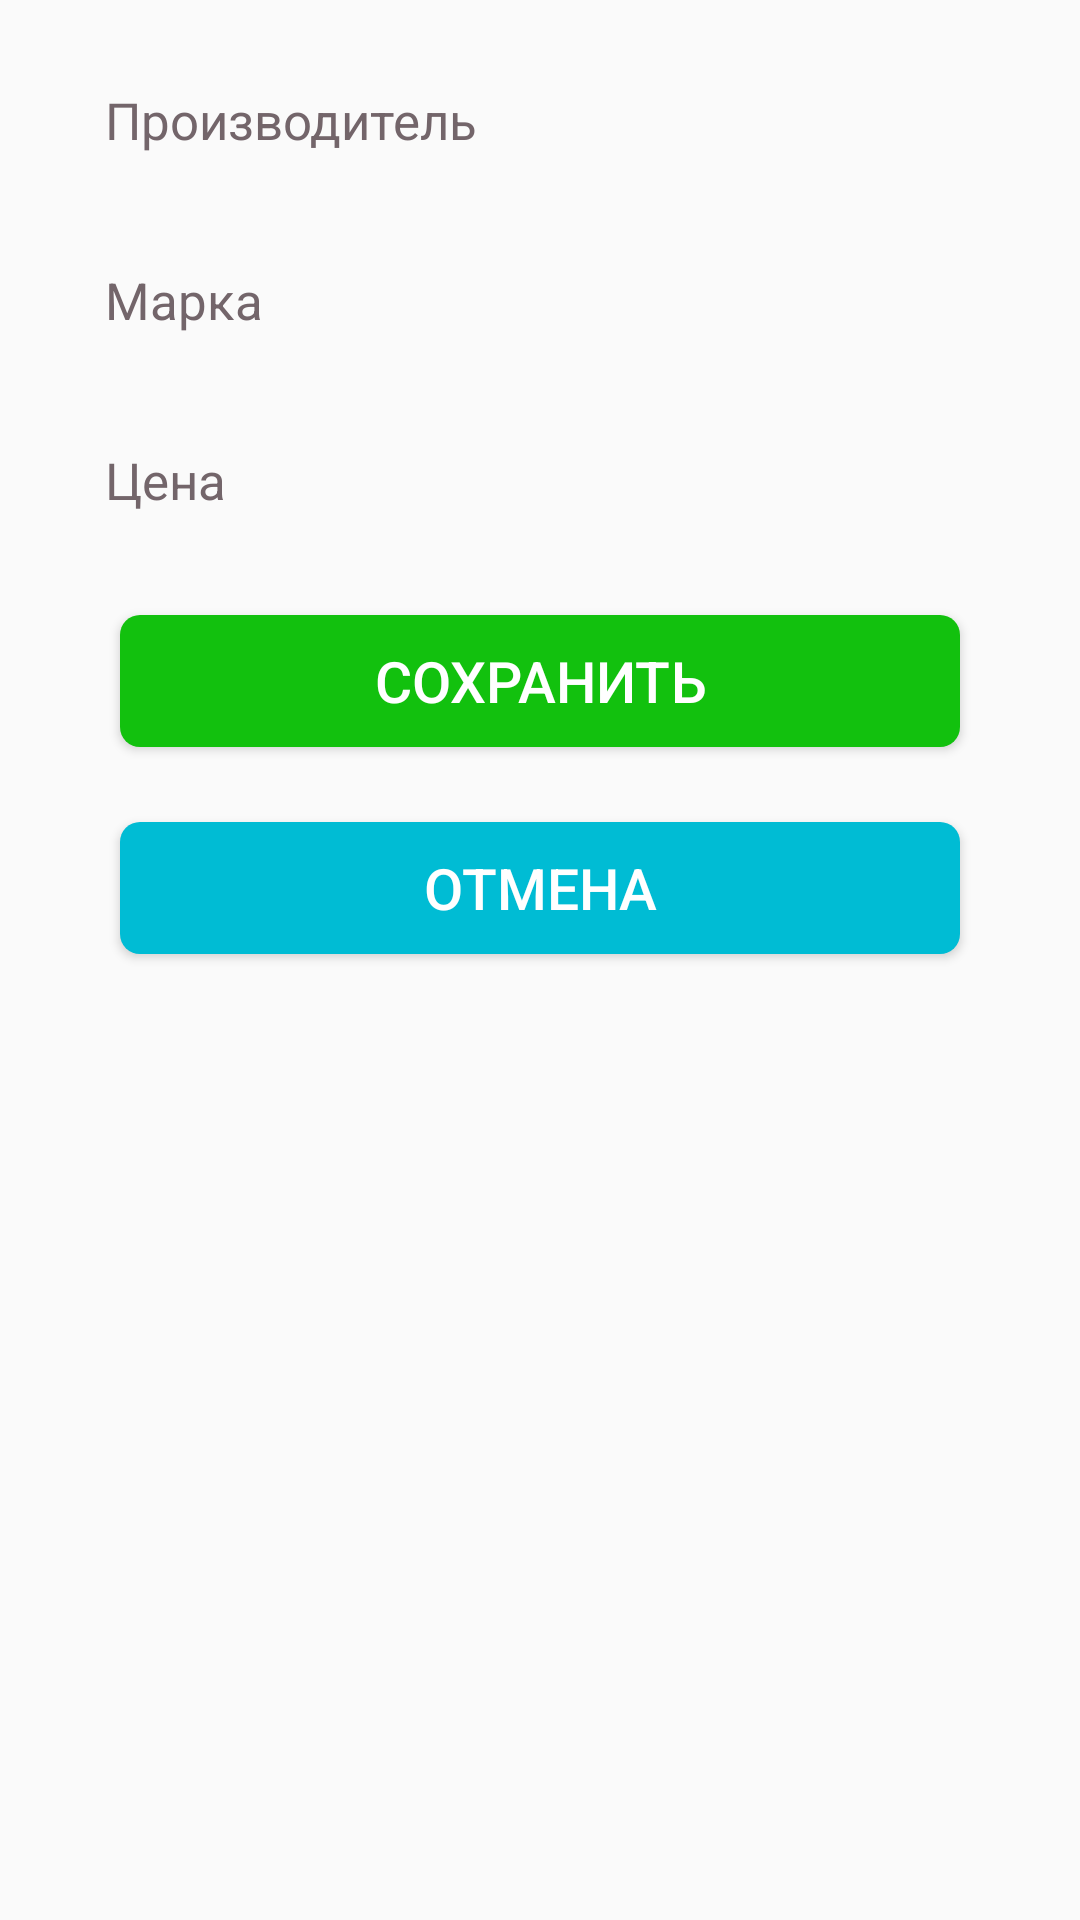

Android layout source for this screen:
<!-- AndroidManifest.xml: application theme AppTheme -->
<!-- res/layout/popup.xml -->
<?xml version="1.0" encoding="utf-8"?>
<FrameLayout xmlns:android="http://schemas.android.com/apk/res/android"
    xmlns:app="http://schemas.android.com/apk/res-auto"
    android:layout_width="match_parent"
    android:layout_height="wrap_content"
    android:layout_marginStart="20dp"
    android:layout_marginTop="29dp"
    android:layout_marginEnd="20dp"
    android:layout_marginBottom="6dp"
    android:background="@drawable/panel_inactive"
    android:elevation="4dp"
    android:orientation="vertical"
    android:visibility="visible">

    <android.support.constraint.ConstraintLayout
        android:layout_width="match_parent"
        android:layout_height="350dp"
        android:orientation="vertical">

        <EditText
            android:id="@+id/name_manufacturer"
            style="@style/AppTheme.EditText.Popup"
            android:layout_width="match_parent"
            android:hint="@string/manufacturer"
            app:layout_constraintTop_toTopOf="parent" />

        <EditText
            android:id="@+id/name"
            style="@style/AppTheme.EditText.Popup"
            android:layout_width="match_parent"
            android:hint="@string/model"
            app:layout_constraintTop_toBottomOf="@+id/name_manufacturer" />

        <EditText
            android:id="@+id/price"
            style="@style/AppTheme.EditText.Popup"
            android:layout_width="match_parent"
            android:hint="@string/price"
            android:inputType="number"
            app:layout_constraintTop_toBottomOf="@+id/name" />

        <Button
            android:id="@+id/save_popup_button"
            style="@style/AppTheme.Button.Popup"
            android:layout_width="match_parent"
            android:background="@drawable/button_green"
            android:text="@string/save"
            app:layout_constraintTop_toBottomOf="@+id/price" />

        <Button
            android:id="@+id/abort_popup_button"
            style="@style/AppTheme.Button.Popup"
            android:layout_width="match_parent"
            android:background="@drawable/button_blue"
            android:text="@string/abort"
            app:layout_constraintTop_toBottomOf="@+id/save_popup_button" />

    </android.support.constraint.ConstraintLayout>
</FrameLayout>
<!-- resources referenced by this layout -->
<resources>
  <!-- drawable button_blue (drawable) -->
  <?xml version="1.0" encoding="utf-8"?>
  <selector
      xmlns:android="http://schemas.android.com/apk/res/android">
      <item>
          <shape>
              <solid android:color="#00bcd4"/>
              <corners android:radius="6.67dp" />
          </shape>
      </item>
  </selector>
  <!-- drawable button_green (drawable) -->
  <?xml version="1.0" encoding="utf-8"?>
  <selector
      xmlns:android="http://schemas.android.com/apk/res/android">
      <item>
          <shape>
              <solid android:color="@color/colorButtonGreen"/>
              <corners android:radius="6.67dp" />
          </shape>
      </item>
  </selector>
  <string name="abort">отмена</string>
  <string name="manufacturer">Производитель</string>
  <string name="model">Марка</string>
  <string name="price">Цена</string>
  <string name="save">сохранить</string>
  <style name="AppTheme.Button.Popup" parent="Widget.AppCompat.Button">
          <item name="android:layout_height">44dp</item>
          <item name="android:layout_gravity">center_horizontal</item>
          <item name="android:layout_marginStart">40dp</item>
          <item name="android:layout_marginTop">25dp</item>
          <item name="android:layout_marginEnd">40dp</item>
          <item name="android:textAllCaps">true</item>
          <item name="android:textColor">@color/colorWhite</item>
          <item name="android:textSize">19sp</item>
      </style>
  <style name="AppTheme.EditText.Popup" parent="Widget.AppCompat.EditText">
          <item name="android:layout_height">40dp</item>
          <item name="android:ems">10</item>
          <item name="android:height">40dp</item>
          <item name="android:layout_marginTop">20dp</item>
          <item name="android:layout_marginEnd">25dp</item>
          <item name="android:layout_marginStart">25dp</item>
          <item name="android:inputType">textPersonName</item>
          <item name="android:paddingStart">10dp</item>
          <item name="android:textSize">17sp</item>
          <item name="android:textColorHint">@color/colorTextHint</item>
          <item name="android:textColor">@color/colorTextHint</item>
          <item name="android:layout_centerHorizontal">true</item>
          <item name="android:background">@drawable/my_edit_text_border</item>
      </style>
  <style name="AppTheme" parent="Theme.AppCompat.Light.NoActionBar">
          
          <item name="colorPrimary">@color/colorPrimary</item>
          <item name="colorPrimaryDark">@color/colorPrimaryDark</item>
          <item name="colorAccent">@color/colorAccent</item>
      </style>
  <color name="colorButtonGreen">#12c10e</color>
  <color name="colorWhite">#FFFFFF</color>
  <color name="colorTextHint">#73656a</color>
  <color name="colorPrimary">#008577</color>
  <color name="colorPrimaryDark">#00574B</color>
  <color name="colorAccent">#D81B60</color>
</resources>
